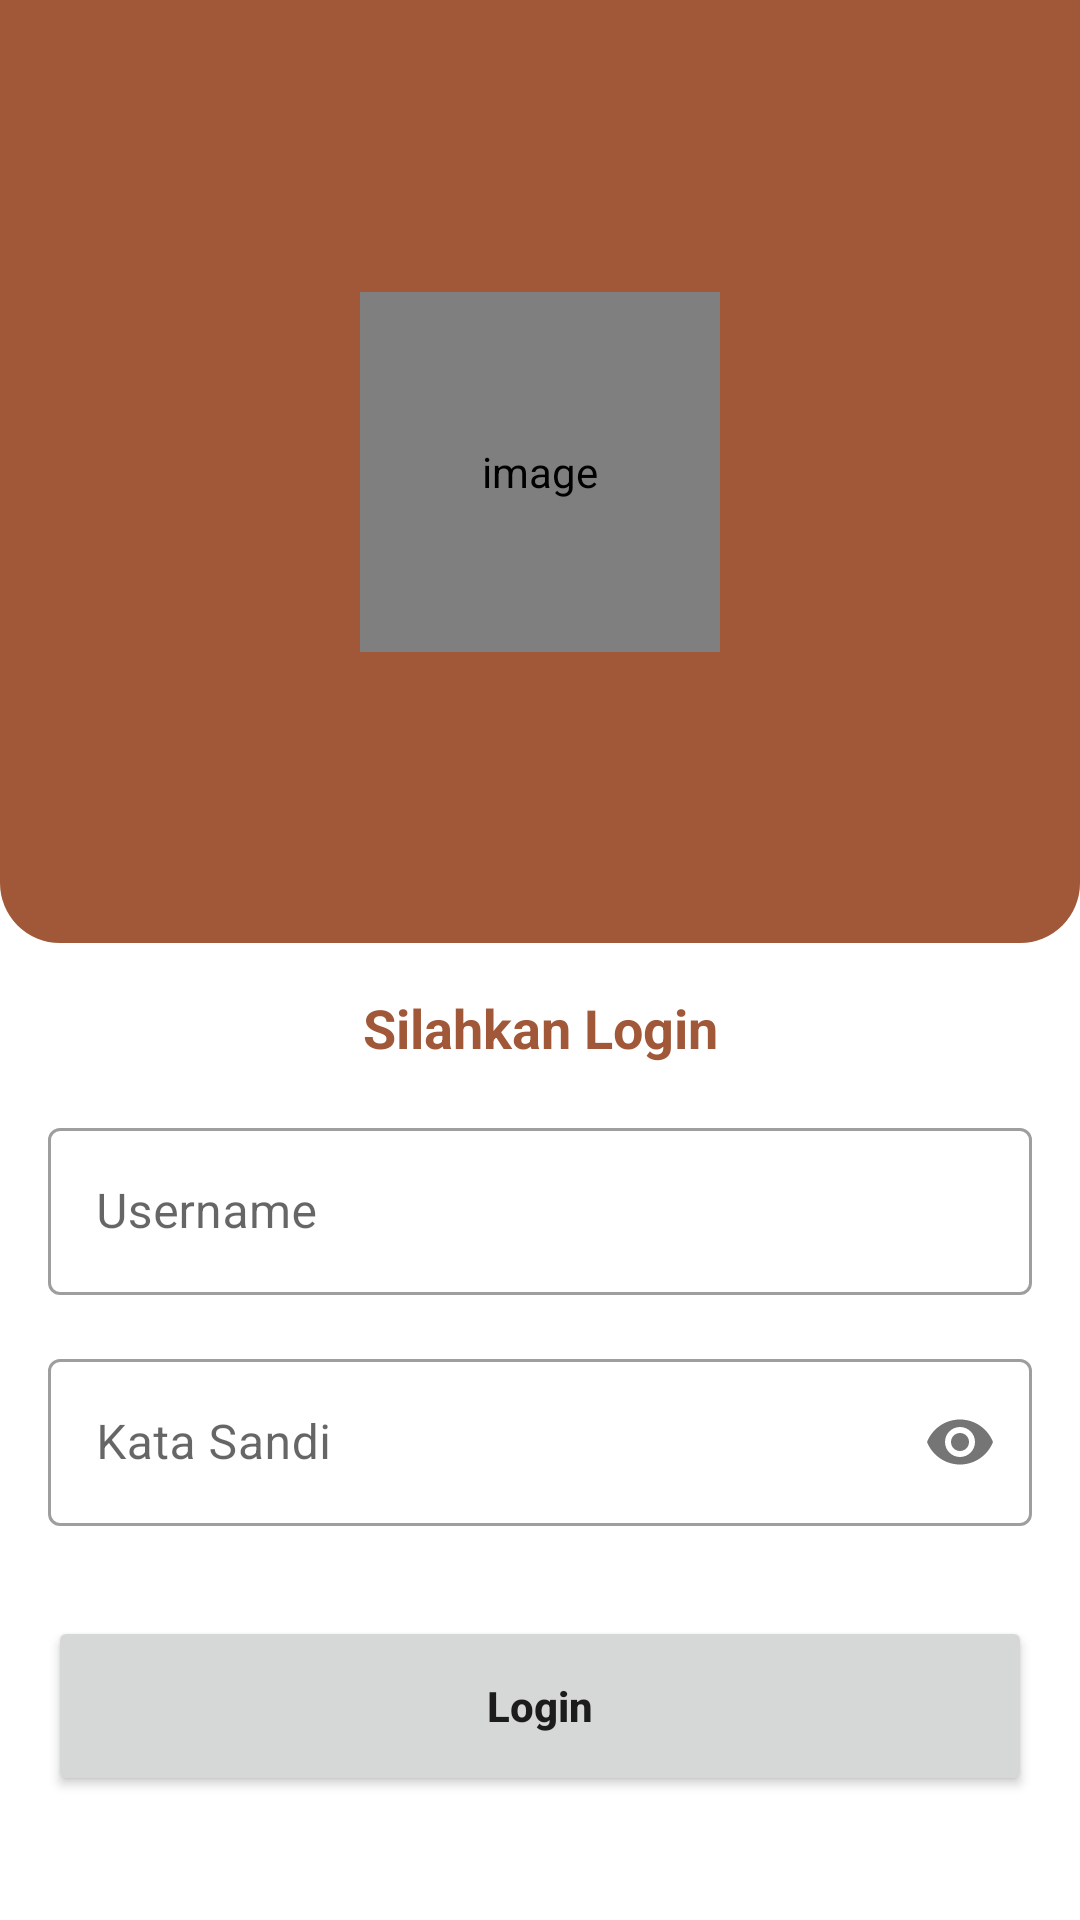

Produce the Android XML layout that renders to this screen, including the resource entries it uses.
<!-- AndroidManifest.xml: application theme Theme.Qián -->
<!-- res/layout/activity_login.xml -->
<?xml version="1.0" encoding="utf-8"?>
<ScrollView xmlns:android="http://schemas.android.com/apk/res/android"
    xmlns:app="http://schemas.android.com/apk/res-auto"
    xmlns:tools="http://schemas.android.com/tools"
    android:layout_width="match_parent"
    android:layout_height="match_parent"
    tools:context=".LoginActivity">


    <androidx.constraintlayout.widget.ConstraintLayout
        android:layout_width="match_parent"
        android:layout_height="wrap_content">

        <View
            android:id="@+id/view"
            android:layout_width="match_parent"
            android:layout_height="0dp"
            android:background="@drawable/bg_rounded2"
            app:layout_constraintEnd_toEndOf="parent"
            app:layout_constraintHeight_percent="0.5"
            app:layout_constraintStart_toStartOf="parent"
            app:layout_constraintTop_toTopOf="parent" />


        <com.makeramen.roundedimageview.RoundedImageView
            android:layout_width="120dp"
            android:layout_height="120dp"
            android:contentDescription="@string/image"
            android:id="@+id/logo"
            app:riv_corner_radius="16sp"
            app:layout_constraintBottom_toBottomOf="@+id/view"
            app:layout_constraintEnd_toEndOf="parent"
            app:layout_constraintStart_toStartOf="parent"
            app:layout_constraintTop_toTopOf="parent" />


        <TextView
            android:id="@+id/textView"
            android:layout_width="wrap_content"
            android:layout_height="wrap_content"
            android:layout_marginTop="16sp"
            android:text="Silahkan Login"
            android:textColor="@color/primary"
            android:textSize="18sp"
            android:textStyle="bold"
            app:layout_constraintEnd_toEndOf="parent"
            app:layout_constraintStart_toStartOf="parent"
            app:layout_constraintTop_toBottomOf="@+id/view" />


        <com.google.android.material.textfield.TextInputLayout
            android:id="@+id/textInputLayout"
            style="@style/Widget.MaterialComponents.TextInputLayout.OutlinedBox"
            android:layout_width="match_parent"
            android:layout_height="wrap_content"
            android:layout_marginStart="16sp"
            android:layout_marginTop="16sp"
            android:layout_marginEnd="16sp"
            app:layout_constraintEnd_toEndOf="parent"
            app:layout_constraintStart_toStartOf="parent"
            app:layout_constraintTop_toBottomOf="@+id/textView"
            app:startIconDrawable="@drawable/ic_baseline_account_circle_24">

            <com.google.android.material.textfield.TextInputEditText
                android:id="@+id/username"
                android:layout_width="match_parent"
                android:layout_height="wrap_content"
                android:hint="Username"
                android:inputType="text" />

        </com.google.android.material.textfield.TextInputLayout>


        <com.google.android.material.textfield.TextInputLayout
            android:id="@+id/textInputLayout2"
            style="@style/Widget.MaterialComponents.TextInputLayout.OutlinedBox"
            android:layout_width="match_parent"
            android:layout_height="wrap_content"
            android:layout_marginStart="16sp"
            android:layout_marginTop="16sp"
            android:layout_marginEnd="16sp"
            app:layout_constraintEnd_toEndOf="parent"
            app:layout_constraintStart_toStartOf="parent"
            app:layout_constraintTop_toBottomOf="@+id/textInputLayout"
            app:passwordToggleEnabled="true"
            app:startIconDrawable="@drawable/ic_baseline_lock_24">

            <com.google.android.material.textfield.TextInputEditText
                android:id="@+id/password"
                android:layout_width="match_parent"
                android:layout_height="wrap_content"
                android:hint="Kata Sandi"
                android:inputType="textPassword" />

        </com.google.android.material.textfield.TextInputLayout>


        <ProgressBar
            android:id="@+id/progressBar"
            android:layout_width="wrap_content"
            android:layout_height="wrap_content"
            android:layout_marginTop="16sp"
            android:visibility="gone"
            app:layout_constraintEnd_toEndOf="parent"
            app:layout_constraintStart_toStartOf="parent"
            app:layout_constraintTop_toBottomOf="@+id/textInputLayout2" />


        <Button
            android:id="@+id/loginBtn"
            android:layout_width="match_parent"
            android:layout_height="60dp"
            android:layout_marginStart="16sp"
            android:layout_marginTop="30sp"
            android:text="Login"
            android:layout_marginEnd="16sp"
            android:textAllCaps="false"
            android:textStyle="bold"
            android:layout_marginBottom="30sp"
            app:layout_constraintBottom_toBottomOf="parent"
            app:layout_constraintEnd_toEndOf="parent"
            app:layout_constraintStart_toStartOf="parent"
            app:layout_constraintTop_toBottomOf="@+id/progressBar" />



    </androidx.constraintlayout.widget.ConstraintLayout>

</ScrollView>
<!-- resources referenced by this layout -->
<resources>
  <color name="primary">#a05838</color>
  <!-- drawable bg_rounded2 (drawable) -->
  <?xml version="1.0" encoding="utf-8"?>
  <shape xmlns:android="http://schemas.android.com/apk/res/android" android:shape="rectangle">
  
      <corners android:bottomLeftRadius="20sp" android:bottomRightRadius="20sp"/>
      <solid android:color="@color/primary" />
  
  </shape>
  <string name="image">image</string>
  <style name="Theme.Qián" parent="Theme.MaterialComponents.Light.NoActionBar">
          
          <item name="colorPrimary">@color/primary</item>
          <item name="colorPrimaryVariant">@color/primary</item>
          <item name="colorOnPrimary">@color/white</item>
          
          <item name="colorSecondary">@color/teal_200</item>
          <item name="colorSecondaryVariant">@color/teal_700</item>
          <item name="colorOnSecondary">@color/black</item>
          
          <item name="android:statusBarColor" tools:targetApi="l">?attr/colorPrimaryVariant</item>
          
      </style>
  <color name="white">#FFFFFFFF</color>
  <color name="teal_200">#FF03DAC5</color>
  <color name="teal_700">#FF018786</color>
  <color name="black">#FF000000</color>
</resources>
